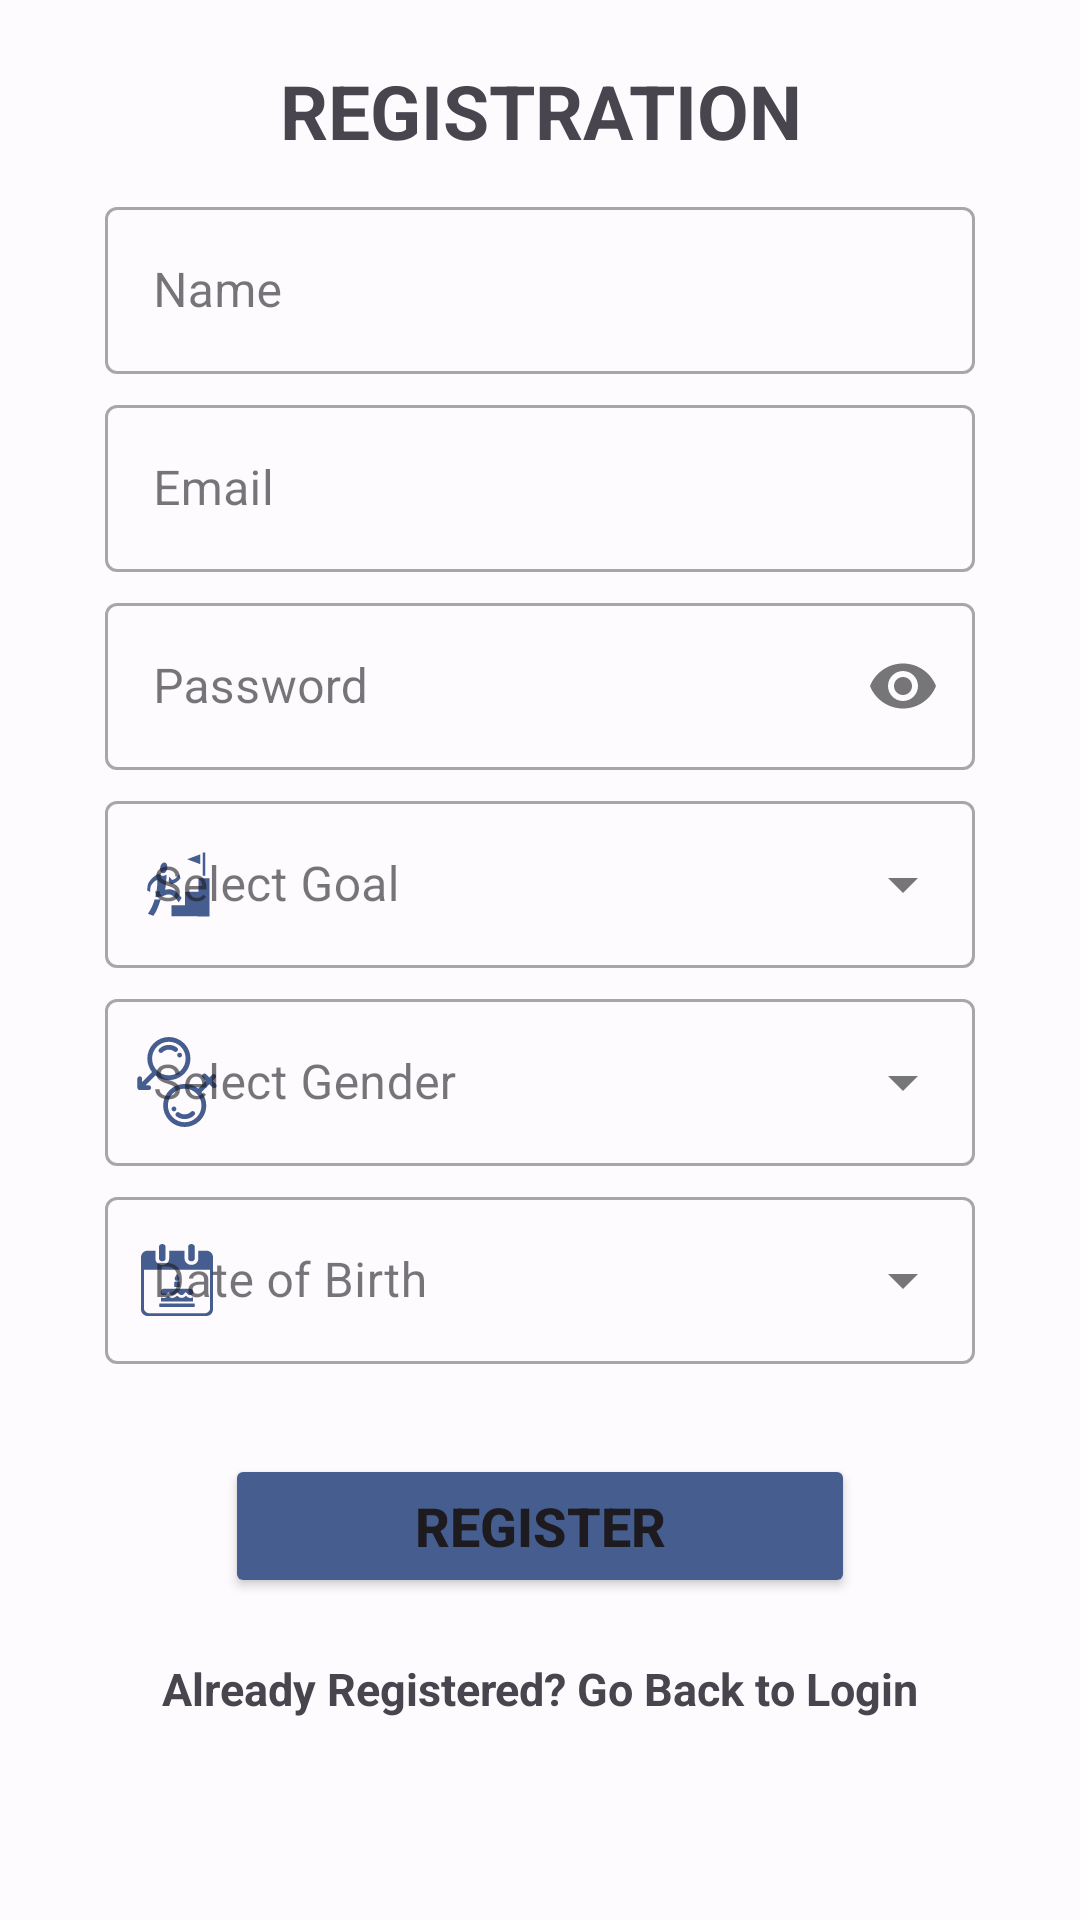

Layout XML and referenced resources for this Android screen:
<!-- AndroidManifest.xml: application theme Theme.GetFitWithHenry -->
<!-- res/layout/activity_registration.xml -->
<?xml version="1.0" encoding="utf-8"?>
<ScrollView
    xmlns:android="http://schemas.android.com/apk/res/android"
    android:layout_width="match_parent"
    android:layout_height="match_parent">

    <LinearLayout
        android:layout_height="match_parent"
        android:layout_width="match_parent"
        xmlns:app="http://schemas.android.com/apk/res-auto"
        android:orientation="vertical">

        <TextView
            android:layout_width="match_parent"
            android:layout_height="wrap_content"
            android:layout_marginStart="35dp"
            android:layout_marginEnd="35dp"
            android:gravity="center"
            android:text="REGISTRATION"
            android:textSize="25sp"
            android:textStyle="bold"
            android:layout_gravity="center"
            android:layout_marginTop="20dp"/>
        <com.google.android.material.textfield.TextInputLayout
            style="@style/textInputLayout.OutlinedBox"
            android:id="@+id/nameLayout"
            android:layout_marginTop="10dp"
            android:hint="Name"
            app:startIconDrawable="@drawable/ic_baseline_person_24"
            app:endIconMode="clear_text">

            <com.google.android.material.textfield.TextInputEditText
                android:id="@+id/nameTxt"
                android:layout_width="match_parent"
                android:layout_height="wrap_content"
                android:maxLength="50"
                />
        </com.google.android.material.textfield.TextInputLayout>

        <com.google.android.material.textfield.TextInputLayout
            style="@style/textInputLayout.OutlinedBox"
            android:id="@+id/emailLayout"
            android:hint="Email"
            app:startIconDrawable="@drawable/ic_email"
            app:endIconMode="clear_text">

            <com.google.android.material.textfield.TextInputEditText
                android:id="@+id/emailTxt"
                android:layout_width="match_parent"
                android:layout_height="wrap_content"
                android:maxLength="50"/>
        </com.google.android.material.textfield.TextInputLayout>

        <com.google.android.material.textfield.TextInputLayout
            style="@style/textInputLayout.OutlinedBox"
            android:id="@+id/passwordLayout"
            android:hint="Password"
            app:startIconDrawable="@drawable/ic_baseline_lock_24"
            app:endIconMode="password_toggle">

            <com.google.android.material.textfield.TextInputEditText
                android:id="@+id/passwordTxt"
                android:layout_width="match_parent"
                android:layout_height="wrap_content"
                android:inputType="textPassword"
                android:maxLength="50"/>
        </com.google.android.material.textfield.TextInputLayout>

        <com.google.android.material.textfield.TextInputLayout
            style="@style/Widget.MaterialComponents.TextInputLayout.OutlinedBox.ExposedDropdownMenu"
            android:layout_height="wrap_content"
            android:layout_width="match_parent"
            app:helperTextTextColor="@color/md_theme_light_error"
            android:id="@+id/goalLayout"
            android:layout_marginStart="35dp"
            android:layout_marginEnd="35dp"
            android:layout_marginTop="5dp"
            app:startIconDrawable="@drawable/ic_goal_icon"
            app:startIconTint="@color/md_theme_light_primary"
            android:hint="Select Goal">


            <AutoCompleteTextView
                android:id="@+id/goalSelection"
                android:layout_width="match_parent"
                android:layout_height="match_parent"
                android:inputType="none"

                android:dropDownAnchor="@id/goalLayout"/>
        </com.google.android.material.textfield.TextInputLayout>

        <com.google.android.material.textfield.TextInputLayout
            style="@style/Widget.MaterialComponents.TextInputLayout.OutlinedBox.ExposedDropdownMenu"
            android:id="@+id/genderLayout"
            android:layout_height="wrap_content"
            android:layout_width="match_parent"
            android:layout_marginStart="35dp"
            android:layout_marginEnd="35dp"
            android:layout_marginTop="5dp"
            app:helperTextTextColor="@color/md_theme_light_error"
            app:startIconDrawable="@drawable/ic_genders_icon"
            app:startIconTint="@color/md_theme_light_primary"
            android:hint="Select Gender">


            <AutoCompleteTextView
                android:id="@+id/genderTxt"
                android:layout_width="match_parent"
                android:layout_height="match_parent"
                android:layout_weight="1"
                android:inputType="none" />
        </com.google.android.material.textfield.TextInputLayout>

        <com.google.android.material.textfield.TextInputLayout
            style="@style/textInputLayout.OutlinedBox"
            android:layout_marginTop="5dp"
            android:id="@+id/dobLayout"
            android:hint="Date of Birth"
            app:startIconDrawable="@drawable/ic_birth_date_icon"
            app:startIconTint="@color/md_theme_light_primary"
            app:endIconMode="custom"
            app:endIconDrawable="@drawable/ic_down_arrow_icon">

            <com.google.android.material.textfield.TextInputEditText
                android:id="@+id/dobBtn"
                android:layout_width="match_parent"
                android:layout_height="wrap_content"
                android:inputType="none"
                />
        </com.google.android.material.textfield.TextInputLayout>


        
        
        
        
        
        
        
        
        
        
        
        
        
        
        
        
        
        
        
        
        
        
        
        
        
        
        
        
        



        
        
        
        
        
        
        
        
        
        
        
        
        
        
        
        
        
        
        
        
        
        
        
        
        
        
        
        

        
        
        
        
        
        
        
        
        
        
        
        
        
        
        
        
        
        

        <Button
            android:layout_width="wrap_content"
            android:layout_height="wrap_content"
            android:id="@+id/registerBtn"
            android:text="Register"
            android:backgroundTint="@color/md_theme_light_primary"
            android:layout_marginTop="30dp"
            android:layout_gravity="center"
            android:textStyle="bold"
            android:textSize="18sp"
            android:ems="10"></Button>

        <TextView
            android:layout_width="wrap_content"
            android:layout_height="wrap_content"
            android:id="@+id/returnLogin"
            style="@style/loginTextStyle"
            android:text="Already Registered? Go Back to Login"
            android:layout_gravity="center"
            android:clickable="true"
            android:layout_marginTop="20dp"
            android:layout_marginBottom="30dp"/>
    </LinearLayout>

</ScrollView>
<!-- resources referenced by this layout -->
<resources>
  <color name="black">#FF000000</color>
  <color name="md_theme_light_error">#BA1A1A</color>
  <color name="md_theme_light_primary">#465D90</color>
  <!-- drawable ic_down_arrow_icon (drawable) -->
  <vector android:height="24dp" android:tint="#064482"
      android:viewportHeight="24" android:viewportWidth="24"
      android:width="24dp" xmlns:android="http://schemas.android.com/apk/res/android">
      <path android:fillColor="@android:color/white" android:pathData="M7,10l5,5 5,-5z"/>
  </vector>
  <style name="loginTextStyle">
          <item name="android:textSize">15sp</item>
          <item name="android:textStyle">bold</item>
          <item name="android:clickable">true</item>
          <item name="android:layout_gravity">center</item>
      </style>
  <style name="registerStyle">
          <item name="android:textSize">18sp</item>
      </style>
  <style name="textInputLayout.OutlinedBox" parent="Base.Widget.MaterialComponents.TextInputLayout">
          <item name="materialThemeOverlay">
              @style/ThemeOverlay.MaterialComponents.TextInputEditText.OutlinedBox
          </item>
          <item name="boxCollapsedPaddingTop">0dp</item>
  
          <item name="android:layout_width">match_parent</item>
          <item name="android:layout_height">wrap_content</item>
          <item name="android:layout_marginStart">35dp</item>
          <item name="android:layout_marginEnd">35dp</item>
          <item name="android:layout_marginTop">5dp</item>
          <item name="startIconTint">@color/md_theme_light_primary</item>
  
          <item name="helperTextTextColor">@color/md_theme_light_error</item>
  
  
  
  
      </style>
  <color name="md_theme_light_onPrimary">#FFFFFF</color>
  <color name="md_theme_light_primaryContainer">#D9E2FF</color>
  <color name="md_theme_light_onPrimaryContainer">#001944</color>
  <color name="md_theme_light_secondary">#5A5E6C</color>
  <color name="md_theme_light_onSecondary">#FFFFFF</color>
  <color name="md_theme_light_secondaryContainer">#DEE2F2</color>
  <color name="md_theme_light_onSecondaryContainer">#171B27</color>
  <color name="md_theme_light_tertiary">#6D586C</color>
  <color name="md_theme_light_onTertiary">#FFFFFF</color>
  <color name="md_theme_light_tertiaryContainer">#F6DAF3</color>
  <color name="md_theme_light_onTertiaryContainer">#261627</color>
  <color name="md_theme_light_onError">#FFFFFF</color>
  <color name="md_theme_light_errorContainer">#FFDAD6</color>
  <color name="md_theme_light_onErrorContainer">#410002</color>
  <color name="md_theme_light_background">#FEFBFE</color>
  <color name="md_theme_light_onBackground">#1B1B1E</color>
  <color name="md_theme_light_surface">#FEFBFE</color>
  <color name="md_theme_light_onSurface">#1B1B1E</color>
  <color name="md_theme_light_surfaceVariant">#E2E2E9</color>
  <color name="md_theme_light_onSurfaceVariant">#45464C</color>
  <color name="md_theme_light_outline">#76777D</color>
  <color name="md_theme_light_inverseSurface">#303032</color>
  <color name="md_theme_light_inverseOnSurface">#F2F0F3</color>
  <color name="md_theme_light_inversePrimary">#AFC6FF</color>
  <style name="screenTransitionAnimation" parent="@android:style/Animation.Activity">
          <item name="android:activityOpenEnterAnimation">@animator/slide_in_right</item>
          <item name="android:activityOpenExitAnimation">@animator/slide_out_left</item>
          <item name="android:activityCloseEnterAnimation">@animator/slide_in_left</item>
          <item name="android:activityCloseExitAnimation">@animator/slide_out_right</item>
      </style>
</resources>
